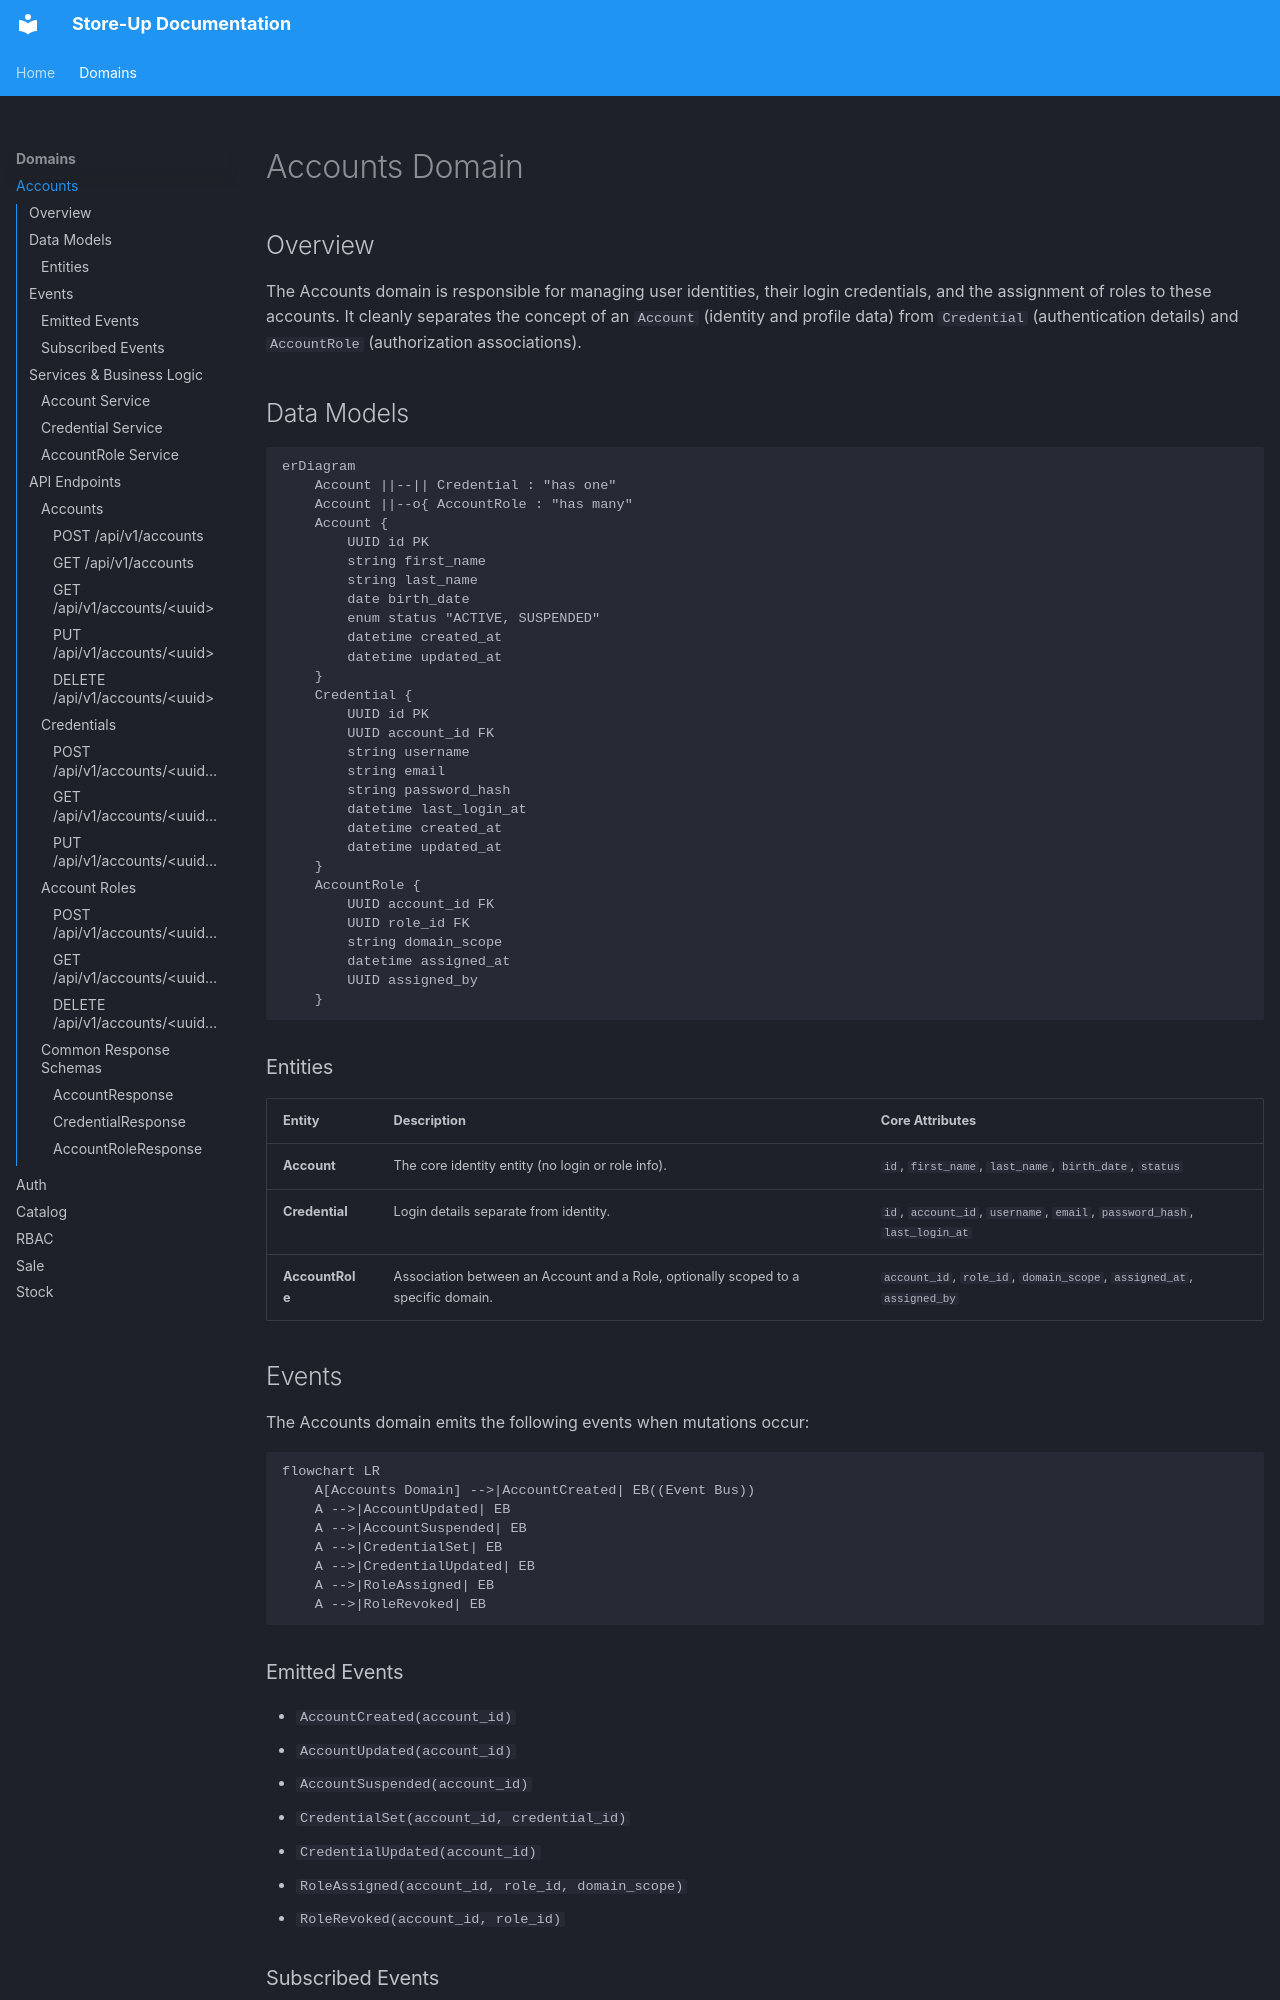

repository: mamadoudevweb/store-up · page: domains/accounts/index.html · generator: mkdocs

# Accounts Domain

## Overview
The Accounts domain is responsible for managing user identities, their login credentials, and the assignment of roles to these accounts. It cleanly separates the concept of an `Account` (identity and profile data) from `Credential` (authentication details) and `AccountRole` (authorization associations).

## Data Models

```mermaid
erDiagram
    Account ||--|| Credential : "has one"
    Account ||--o{ AccountRole : "has many"
    Account {
        UUID id PK
        string first_name
        string last_name
        date birth_date
        enum status "ACTIVE, SUSPENDED"
        datetime created_at
        datetime updated_at
    }
    Credential {
        UUID id PK
        UUID account_id FK
        string username
        string email
        string password_hash
        datetime last_login_at
        datetime created_at
        datetime updated_at
    }
    AccountRole {
        UUID account_id FK
        UUID role_id FK
        string domain_scope
        datetime assigned_at
        UUID assigned_by
    }
```

### Entities
| Entity | Description | Core Attributes |
|---|---|---|
| **Account** | The core identity entity (no login or role info). | `id`, `first_name`, `last_name`, `birth_date`, `status` |
| **Credential** | Login details separate from identity. | `id`, `account_id`, `username`, `email`, `password_hash`, `last_login_at` |
| **AccountRole** | Association between an Account and a Role, optionally scoped to a specific domain. | `account_id`, `role_id`, `domain_scope`, `assigned_at`, `assigned_by` |

## Events

The Accounts domain emits the following events when mutations occur:

```mermaid
flowchart LR
    A[Accounts Domain] -->|AccountCreated| EB((Event Bus))
    A -->|AccountUpdated| EB
    A -->|AccountSuspended| EB
    A -->|CredentialSet| EB
    A -->|CredentialUpdated| EB
    A -->|RoleAssigned| EB
    A -->|RoleRevoked| EB
```

### Emitted Events
- `AccountCreated(account_id)`
- `AccountUpdated(account_id)`
- `AccountSuspended(account_id)`
- `CredentialSet(account_id, credential_id)`
- `CredentialUpdated(account_id)`
- `RoleAssigned(account_id, role_id, domain_scope)`
- `RoleRevoked(account_id, role_id)`
